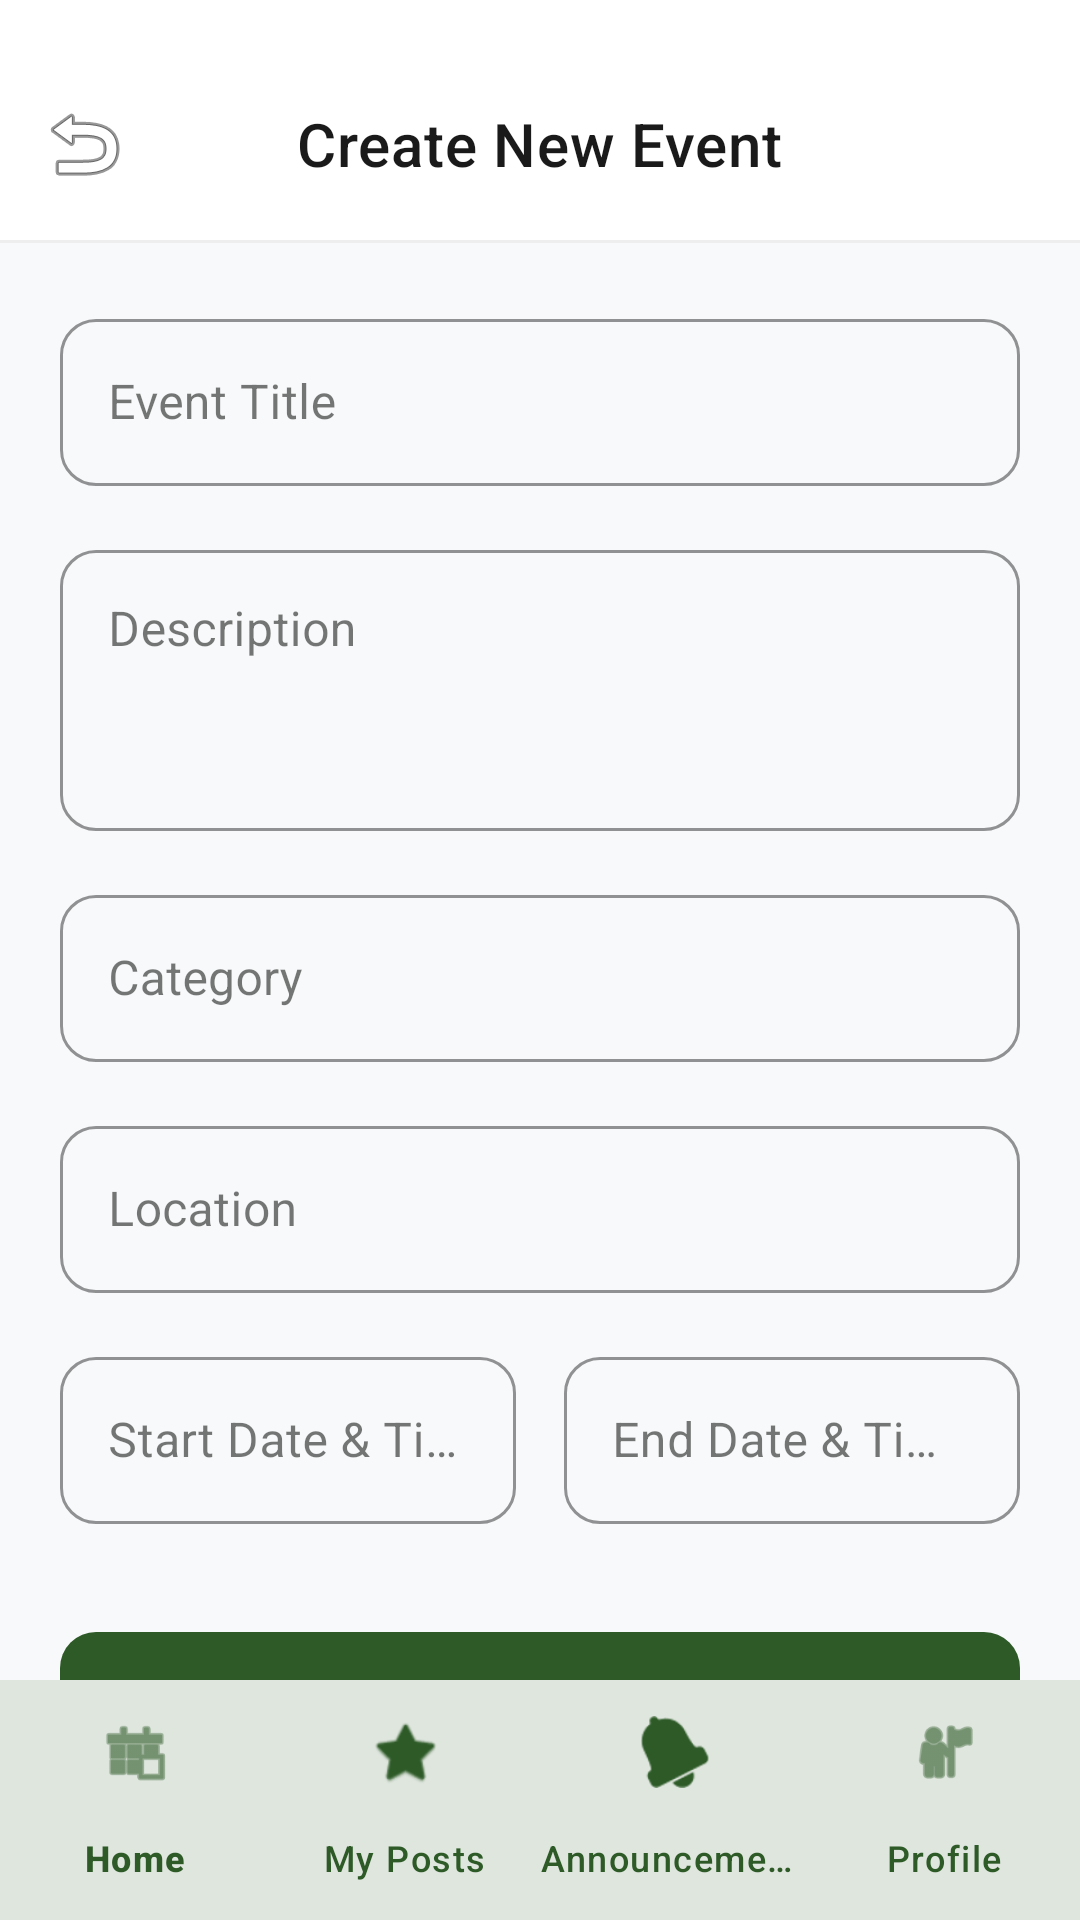

Here is an Android app screen rendered from its layout file. Give the layout XML and the strings, colors and styles it references.
<!-- AndroidManifest.xml: application theme Theme.DropSpot -->
<!-- res/layout/activity_create_event.xml -->
<?xml version="1.0" encoding="utf-8"?>
<androidx.constraintlayout.widget.ConstraintLayout xmlns:android="http://schemas.android.com/apk/res/android"
    xmlns:app="http://schemas.android.com/apk/res-auto"
    xmlns:tools="http://schemas.android.com/tools"
    android:layout_width="match_parent"
    android:layout_height="match_parent"
    android:background="@color/background_light"
    tools:context=".CreateEventActivity">

    <com.google.android.material.appbar.AppBarLayout
        android:id="@+id/appBarLayout"
        android:layout_width="match_parent"
        android:layout_height="wrap_content"
        android:background="@color/white"
        app:elevation="0dp"
        app:layout_constraintTop_toTopOf="parent">

        <com.google.android.material.appbar.MaterialToolbar
            android:id="@+id/toolbar"
            android:layout_width="match_parent"
            android:layout_height="?attr/actionBarSize"
            android:layout_marginTop="16dp"
            app:navigationIcon="@android:drawable/ic_menu_revert"
            app:title="Create New Event"
            app:titleCentered="true"
            app:titleTextAppearance="@style/TextAppearance.MaterialComponents.Headline6"
            app:titleTextColor="@color/textColorPrimary" />

        <View
            android:layout_width="match_parent"
            android:layout_height="1dp"
            android:background="@color/divider_color" />

    </com.google.android.material.appbar.AppBarLayout>

    <androidx.core.widget.NestedScrollView
        android:layout_width="match_parent"
        android:layout_height="0dp"
        app:layout_constraintBottom_toTopOf="@id/bottomNavigation"
        app:layout_constraintTop_toBottomOf="@id/appBarLayout">

        <LinearLayout
            android:layout_width="match_parent"
            android:layout_height="wrap_content"
            android:orientation="vertical"
            android:padding="20dp">

            <com.google.android.material.textfield.TextInputLayout
                style="@style/Widget.MaterialComponents.TextInputLayout.OutlinedBox"
                android:layout_width="match_parent"
                android:layout_height="wrap_content"
                android:hint="Event Title"
                app:boxCornerRadiusBottomEnd="12dp"
                app:boxCornerRadiusBottomStart="12dp"
                app:boxCornerRadiusTopEnd="12dp"
                app:boxCornerRadiusTopStart="12dp"
                app:boxStrokeColor="@color/colorPrimary">

                <com.google.android.material.textfield.TextInputEditText
                    android:id="@+id/etEventTitle"
                    android:layout_width="match_parent"
                    android:layout_height="wrap_content"
                    android:textColor="@color/textColorPrimary" />
            </com.google.android.material.textfield.TextInputLayout>

            <com.google.android.material.textfield.TextInputLayout
                style="@style/Widget.MaterialComponents.TextInputLayout.OutlinedBox"
                android:layout_width="match_parent"
                android:layout_height="wrap_content"
                android:layout_marginTop="16dp"
                android:hint="Description"
                app:boxCornerRadiusBottomEnd="12dp"
                app:boxCornerRadiusBottomStart="12dp"
                app:boxCornerRadiusTopEnd="12dp"
                app:boxCornerRadiusTopStart="12dp"
                app:boxStrokeColor="@color/colorPrimary">

                <com.google.android.material.textfield.TextInputEditText
                    android:id="@+id/etEventDescription"
                    android:layout_width="match_parent"
                    android:layout_height="wrap_content"
                    android:gravity="top"
                    android:minLines="3"
                    android:textColor="@color/textColorPrimary" />
            </com.google.android.material.textfield.TextInputLayout>

            <com.google.android.material.textfield.TextInputLayout
                style="@style/Widget.MaterialComponents.TextInputLayout.OutlinedBox"
                android:layout_width="match_parent"
                android:layout_height="wrap_content"
                android:layout_marginTop="16dp"
                android:hint="Category"
                app:boxCornerRadiusBottomEnd="12dp"
                app:boxCornerRadiusBottomStart="12dp"
                app:boxCornerRadiusTopEnd="12dp"
                app:boxCornerRadiusTopStart="12dp"
                app:boxStrokeColor="@color/colorPrimary">

                <com.google.android.material.textfield.TextInputEditText
                    android:id="@+id/etEventCategory"
                    android:layout_width="match_parent"
                    android:layout_height="wrap_content"
                    android:textColor="@color/textColorPrimary" />
            </com.google.android.material.textfield.TextInputLayout>

            <com.google.android.material.textfield.TextInputLayout
                style="@style/Widget.MaterialComponents.TextInputLayout.OutlinedBox"
                android:layout_width="match_parent"
                android:layout_height="wrap_content"
                android:layout_marginTop="16dp"
                android:hint="Location"
                app:boxCornerRadiusBottomEnd="12dp"
                app:boxCornerRadiusBottomStart="12dp"
                app:boxCornerRadiusTopEnd="12dp"
                app:boxCornerRadiusTopStart="12dp"
                app:boxStrokeColor="@color/colorPrimary">

                <com.google.android.material.textfield.TextInputEditText
                    android:id="@+id/etEventLocation"
                    android:layout_width="match_parent"
                    android:layout_height="wrap_content"
                    android:textColor="@color/textColorPrimary" />
            </com.google.android.material.textfield.TextInputLayout>

            <LinearLayout
                android:layout_width="match_parent"
                android:layout_height="wrap_content"
                android:layout_marginTop="16dp"
                android:orientation="horizontal">

                <com.google.android.material.textfield.TextInputLayout
                    style="@style/Widget.MaterialComponents.TextInputLayout.OutlinedBox"
                    android:layout_width="0dp"
                    android:layout_height="wrap_content"
                    android:layout_weight="1"
                    android:layout_marginEnd="8dp"
                    android:hint="Start Date &amp; Time"
                    app:boxCornerRadiusBottomEnd="12dp"
                    app:boxCornerRadiusBottomStart="12dp"
                    app:boxCornerRadiusTopEnd="12dp"
                    app:boxCornerRadiusTopStart="12dp"
                    app:boxStrokeColor="@color/colorPrimary">

                    <com.google.android.material.textfield.TextInputEditText
                        android:id="@+id/etEventStart"
                        android:layout_width="match_parent"
                        android:layout_height="wrap_content"
                        android:focusable="false"
                        android:textColor="@color/textColorPrimary" />
                </com.google.android.material.textfield.TextInputLayout>

                <com.google.android.material.textfield.TextInputLayout
                    style="@style/Widget.MaterialComponents.TextInputLayout.OutlinedBox"
                    android:layout_width="0dp"
                    android:layout_height="wrap_content"
                    android:layout_weight="1"
                    android:layout_marginStart="8dp"
                    android:hint="End Date &amp; Time"
                    app:boxCornerRadiusBottomEnd="12dp"
                    app:boxCornerRadiusBottomStart="12dp"
                    app:boxCornerRadiusTopEnd="12dp"
                    app:boxCornerRadiusTopStart="12dp"
                    app:boxStrokeColor="@color/colorPrimary">

                    <com.google.android.material.textfield.TextInputEditText
                        android:id="@+id/etEventEnd"
                        android:layout_width="match_parent"
                        android:layout_height="wrap_content"
                        android:focusable="false"
                        android:textColor="@color/textColorPrimary" />
                </com.google.android.material.textfield.TextInputLayout>
            </LinearLayout>

            <com.google.android.material.button.MaterialButton
                android:id="@+id/btnCreateEvent"
                android:layout_width="match_parent"
                android:layout_height="56dp"
                android:layout_marginTop="32dp"
                android:layout_marginBottom="32dp"
                android:text="Create Event"
                android:textAllCaps="false"
                android:textSize="16sp"
                app:cornerRadius="12dp" />

        </LinearLayout>
    </androidx.core.widget.NestedScrollView>

    <com.google.android.material.bottomnavigation.BottomNavigationView
        android:id="@+id/bottomNavigation"
        android:layout_width="match_parent"
        android:layout_height="wrap_content"
        android:background="@color/white"
        app:elevation="16dp"
        app:itemIconTint="@color/colorPrimary"
        app:itemTextColor="@color/colorPrimary"
        app:labelVisibilityMode="labeled"
        app:layout_constraintBottom_toBottomOf="parent"
        app:menu="@menu/bottom_nav_menu" />

</androidx.constraintlayout.widget.ConstraintLayout>
<!-- resources referenced by this layout -->
<resources>
  <color name="background_light">#F8F9FA</color>
  <color name="colorPrimary">#2D5A27</color>
  <color name="divider_color">#EEEEEE</color>
  <color name="textColorPrimary">#1A1A1A</color>
  <color name="white">#FFFFFF</color>
  <style name="Theme.DropSpot" parent="Base.Theme.DropSpot" />
  <style name="Base.Theme.DropSpot" parent="Theme.Material3.DayNight.NoActionBar">
          
          <item name="colorPrimary">@color/colorPrimary</item>
          <item name="colorOnPrimary">@color/white</item>
          <item name="colorPrimaryContainer">@color/colorAccent</item>
          <item name="colorOnPrimaryContainer">@color/textColorPrimary</item>
          <item name="colorSecondary">@color/colorPrimary</item>
          <item name="colorOnSecondary">@color/white</item>
          <item name="colorSecondaryContainer">@color/colorAccent</item>
          <item name="colorOnSecondaryContainer">@color/textColorPrimary</item>
          <item name="android:colorBackground">@color/white</item>
          <item name="colorSurface">@color/white</item>
          <item name="colorOnSurface">@color/textColorPrimary</item>
          <item name="android:statusBarColor" tools:targetApi="l">@color/colorPrimaryDark</item>
      </style>
  <color name="colorAccent">#4CAF50</color>
  <color name="colorPrimaryDark">#1B3A17</color>
</resources>
